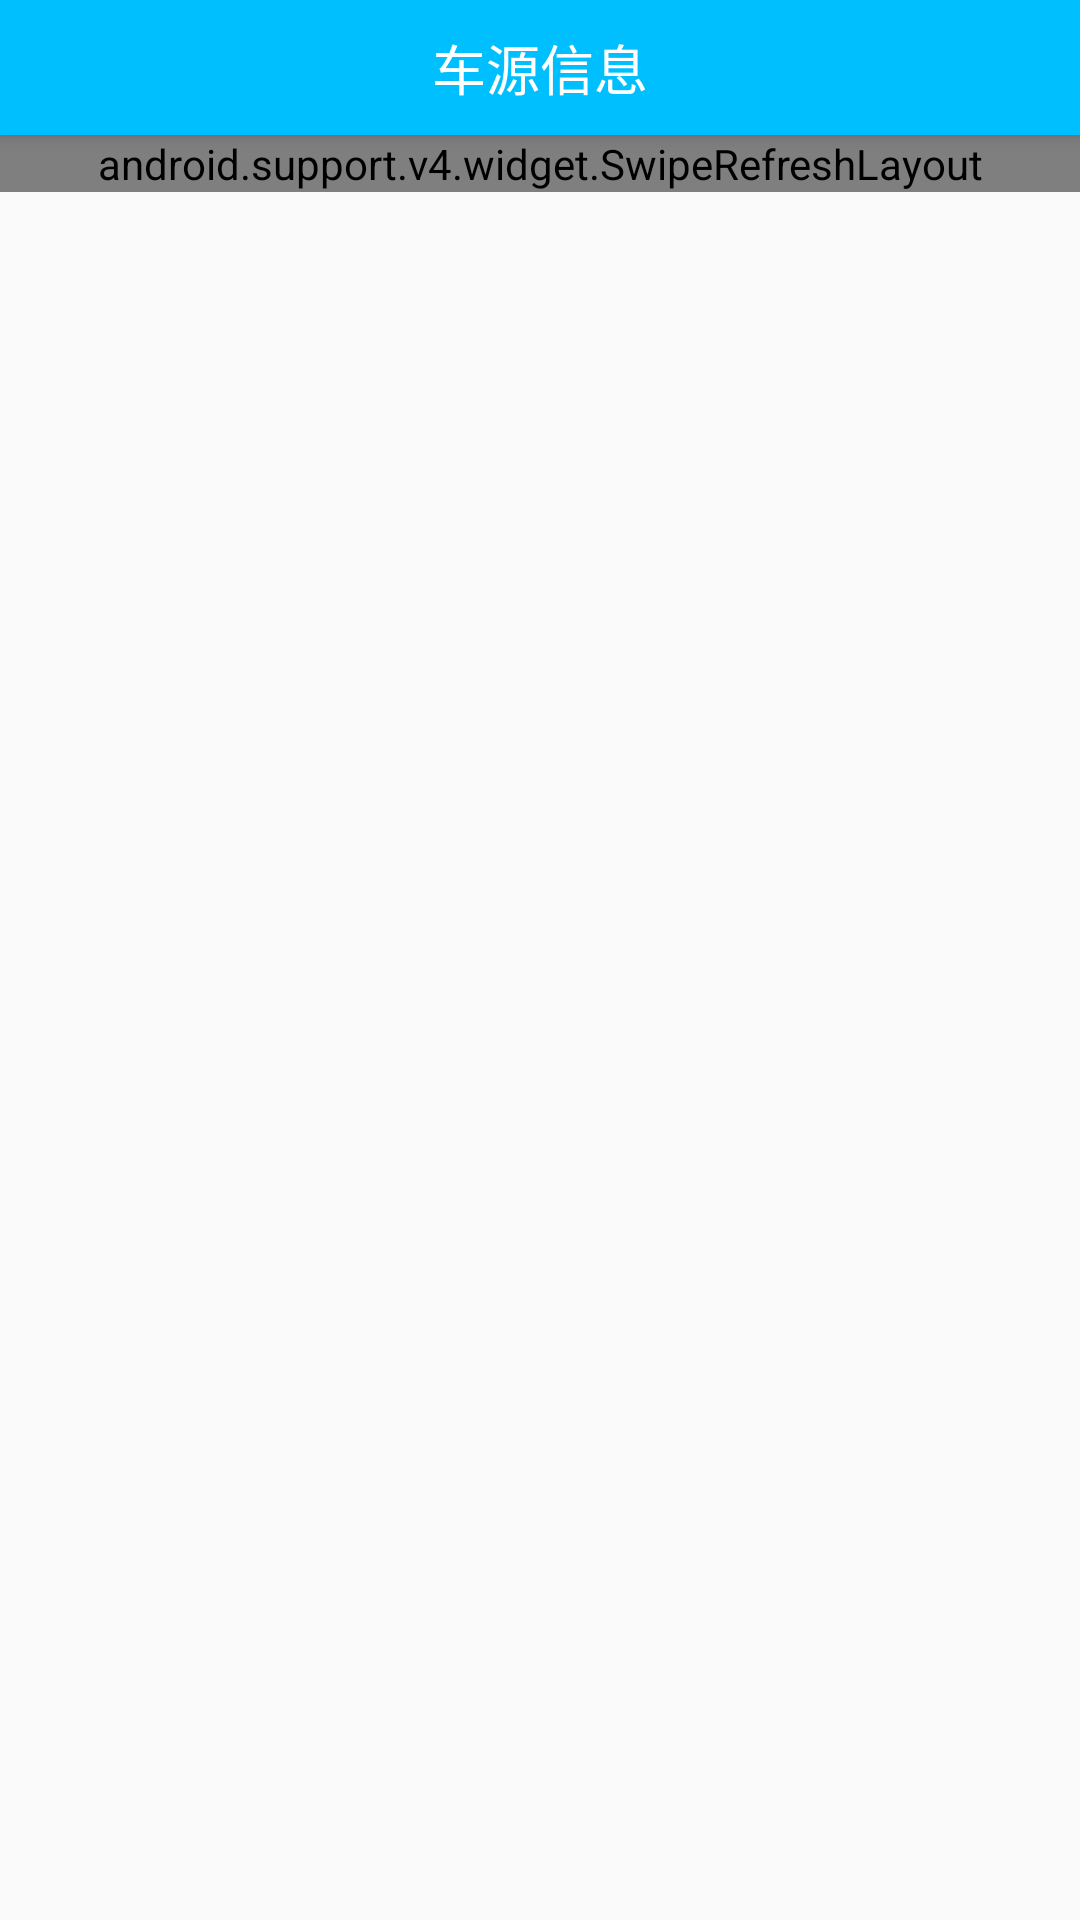

The Android layout XML behind this screen, and the referenced resources:
<!-- AndroidManifest.xml: application theme AppTheme -->
<!-- res/layout/sameday_f.xml -->
<?xml version="1.0" encoding="utf-8"?>
<android.support.design.widget.CoordinatorLayout
    xmlns:android="http://schemas.android.com/apk/res/android"
    xmlns:app="http://schemas.android.com/apk/res-auto"
    android:layout_width="match_parent"
    android:layout_height="match_parent">

    <android.support.design.widget.AppBarLayout
        android:layout_width="match_parent"
        android:layout_height="wrap_content">

        <RelativeLayout
            android:id="@+id/rlt_title"
            android:layout_width="match_parent"
            android:layout_height="wrap_content"
            android:background="@color/colorAccent"
            android:minHeight="45dp"
            app:layout_scrollFlags="scroll">

            <TextView
                android:id="@+id/tv_title"
                android:layout_width="wrap_content"
                android:layout_height="wrap_content"
                android:layout_centerInParent="true"
                android:layout_marginLeft="10dp"
                android:text="车源信息"
                android:textColor="@color/white"
                android:textSize="18sp"/>
        </RelativeLayout>

        <LinearLayout
            android:id="@+id/liner_term"
            android:layout_width="match_parent"
            android:layout_height="35dp"
            android:background="@color/white"
            android:orientation="horizontal"
            android:visibility="gone">

            <LinearLayout
                android:id="@+id/line_start"
                android:layout_width="0dp"
                android:layout_height="match_parent"
                android:layout_weight="1"
                android:gravity="center"
                android:orientation="horizontal">

                <TextView
                    android:id="@+id/tv_start"
                    android:layout_width="wrap_content"
                    android:layout_height="wrap_content"
                    android:text="起点"
                    android:textColor="@color/word_black"
                    android:textSize="14sp"/>

                <ImageView
                    android:id="@+id/img_start"
                    android:layout_width="15dp"
                    android:layout_height="15dp"
                    android:layout_marginLeft="5dp"
                    android:src="@drawable/icon_down"/>
            </LinearLayout>

            <LinearLayout
                android:id="@+id/line_end"
                android:layout_width="0dp"
                android:layout_height="match_parent"
                android:layout_weight="1"
                android:gravity="center"
                android:minHeight="35dp"
                android:orientation="horizontal">

                <TextView
                    android:id="@+id/tv_end"
                    android:layout_width="wrap_content"
                    android:layout_height="wrap_content"
                    android:text="终点"
                    android:textColor="@color/word_black"
                    android:textSize="14sp"/>

                <ImageView
                    android:id="@+id/img_end"
                    android:layout_width="15dp"
                    android:layout_height="15dp"
                    android:layout_marginLeft="5dp"
                    android:src="@drawable/icon_down"/>
            </LinearLayout>

            <LinearLayout
                android:id="@+id/line_screen"
                android:layout_width="0dp"
                android:layout_height="match_parent"
                android:layout_weight="1"
                android:gravity="center"
                android:minHeight="35dp"
                android:orientation="horizontal">

                <TextView
                    android:layout_width="wrap_content"
                    android:layout_height="wrap_content"
                    android:text="筛选"
                    android:textColor="@color/word_black"
                    android:textSize="14sp"/>

                <ImageView
                    android:layout_width="15dp"
                    android:layout_height="15dp"
                    android:layout_marginLeft="5dp"
                    android:src="@drawable/icon_down"/>
            </LinearLayout>
        </LinearLayout>
    </android.support.design.widget.AppBarLayout>

    <android.support.v4.widget.SwipeRefreshLayout
        android:id="@+id/swiperefresh"
        android:layout_width="match_parent"
        android:layout_height="wrap_content"
        app:layout_behavior="@string/appbar_scrolling_view_behavior">

        
        
        

        <android.support.v4.widget.NestedScrollView
            android:id="@+id/nestscroll"
            android:layout_width="match_parent"
            android:layout_height="wrap_content">

            <LinearLayout
                android:layout_width="match_parent"
                android:layout_height="wrap_content"
                android:orientation="vertical">

                <android.support.v7.widget.RecyclerView
                    android:id="@+id/rec_order"
                    android:layout_width="match_parent"
                    android:layout_height="wrap_content">
                </android.support.v7.widget.RecyclerView>

                <TextView
                    android:id="@+id/tv_nomore"
                    android:layout_width="match_parent"
                    android:layout_height="wrap_content"
                    android:gravity="center"
                    android:minHeight="35dp"
                    android:text="没有更多数据了"/>

                <View
                    android:layout_width="match_parent"
                    android:layout_height="60dp"/>
            </LinearLayout>
        </android.support.v4.widget.NestedScrollView>

        
        
        
        
        
        
        
        
        

        
        
        
        
        
        
        
        
        
    </android.support.v4.widget.SwipeRefreshLayout>
</android.support.design.widget.CoordinatorLayout>
<!-- resources referenced by this layout -->
<resources>
  <color name="colorAccent">#00BFFF</color>
  <color name="white">#FFFFFF</color>
  <color name="word_black">#2A2A2A</color>
  <style name="AppTheme" parent="Theme.AppCompat.Light.NoActionBar">
          
          <item name="colorPrimary">@color/colorAccent</item>
          <item name="colorPrimaryDark">@color/colorAccent</item>
          <item name="colorAccent">@color/colorAccent</item>
      </style>
</resources>
